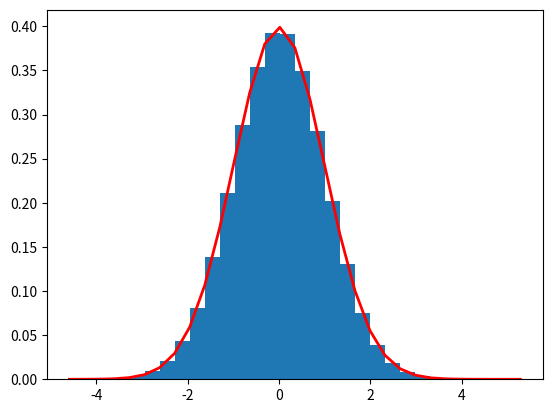

This figure's Python source:
#!/usr/bin/env python3
# -*- coding: utf-8 -*-
"""
Created on Mon May 20 09:09:20 2019

[redacted]
"""
import numpy as np;
n = 1000000;
sigma = 1
mu = 0

s = np.random.normal(mu, sigma, n)


import matplotlib.pyplot as plt

count, bins, ignored = plt.hist(s, 30, density=True)
plt.plot(bins, 1/(sigma * np.sqrt(2 * np.pi)) *
               np.exp( - (bins - mu)**2 / (2 * sigma**2) ),
         linewidth=2, color='r')
plt.show()